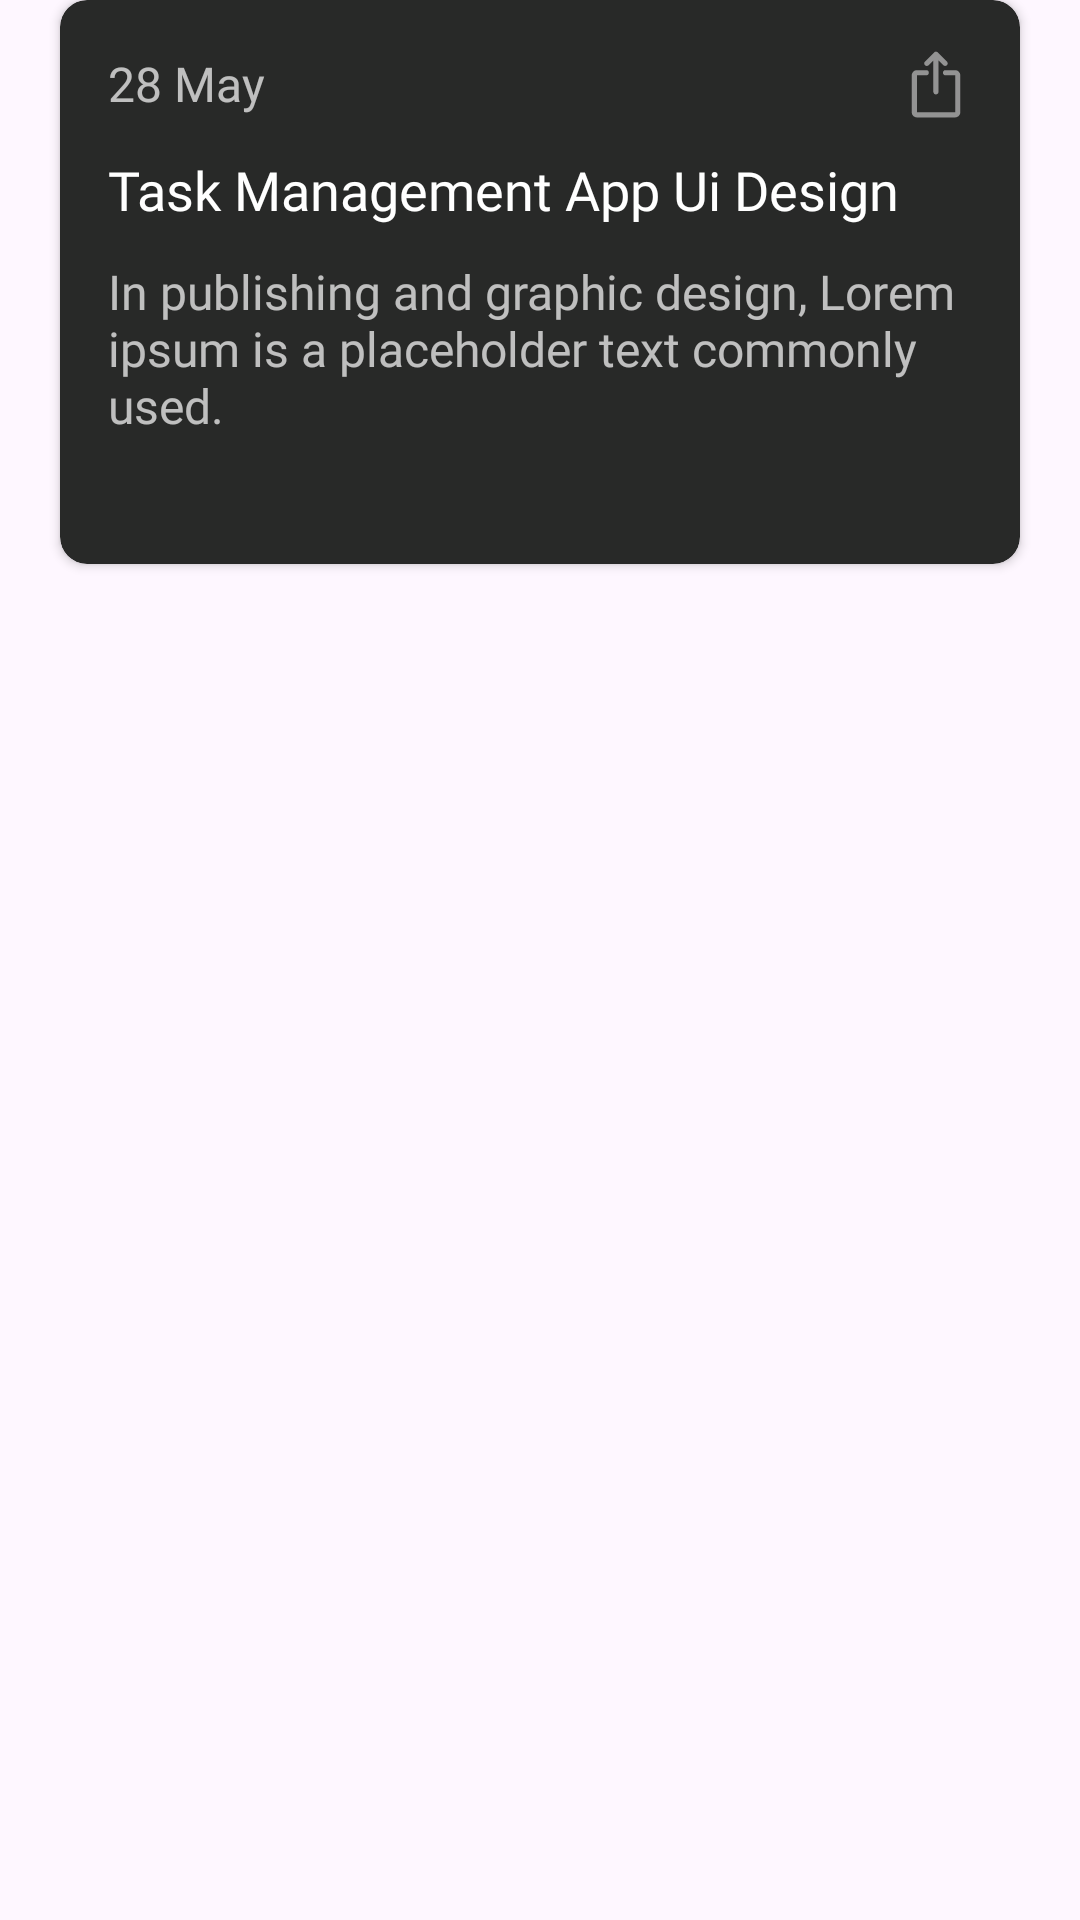

Produce the Android XML layout that renders to this screen, including the resource entries it uses.
<!-- AndroidManifest.xml: application theme Theme.NotesBuddy -->
<!-- res/layout/notes_list_layout.xml -->
<?xml version="1.0" encoding="utf-8"?>
<androidx.constraintlayout.widget.ConstraintLayout xmlns:android="http://schemas.android.com/apk/res/android"
    xmlns:app="http://schemas.android.com/apk/res-auto"
    android:layout_width="match_parent"
    android:layout_height="wrap_content"
    android:layout_marginTop="13dp">

    <androidx.cardview.widget.CardView
        android:id="@+id/note_list_card"
        android:layout_width="match_parent"
        android:layout_height="188dp"
        android:layout_marginStart="20dp"
        android:layout_marginEnd="20dp"
        android:clickable="true"
        android:focusable="true"
        app:cardBackgroundColor="#282928"
        app:cardCornerRadius="9dp"
        app:layout_constraintEnd_toEndOf="parent"
        app:layout_constraintStart_toStartOf="parent"
        app:layout_constraintTop_toTopOf="parent">

        <LinearLayout
            android:layout_width="match_parent"
            android:layout_height="match_parent"
            android:orientation="vertical"
            android:padding="16dp">

            <LinearLayout
                android:layout_width="match_parent"
                android:layout_height="wrap_content"
                android:orientation="horizontal">

                <TextView
                    android:id="@+id/note_list_date"
                    android:layout_width="wrap_content"
                    android:layout_height="wrap_content"
                    android:layout_gravity="center"
                    android:layout_weight="1"
                    android:fontFamily="@font/dm_sans"
                    android:text="28 May"
                    android:textColor="#B3FFFFFF"
                    android:textSize="16sp" />

                <ImageButton
                    android:id="@+id/note_share_button"
                    android:layout_width="wrap_content"
                    android:layout_height="wrap_content"
                    android:background="@null"
                    android:src="@drawable/notes_share" />

            </LinearLayout>

            <TextView
                android:id="@+id/note_list_title"
                android:layout_width="wrap_content"
                android:layout_height="wrap_content"
                android:layout_marginTop="11dp"
                android:fontFamily="@font/dm_sans_bold"
                android:maxWidth="303dp"
                android:maxHeight="25dp"
                android:text="Task Management App Ui Design"
                android:textColor="@color/white"
                android:textSize="18sp" />

            <TextView
                android:id="@+id/note_list_disp"
                android:layout_width="wrap_content"
                android:layout_height="wrap_content"
                android:layout_marginTop="11dp"
                android:fontFamily="@font/dm_sans"
                android:maxWidth="326dp"
                android:maxHeight="75dp"
                android:text="In publishing and graphic design, Lorem ipsum is a placeholder text commonly used."
                android:textColor="#B3FFFFFF"
                android:textSize="16sp" />

        </LinearLayout>


    </androidx.cardview.widget.CardView>

</androidx.constraintlayout.widget.ConstraintLayout>
<!-- resources referenced by this layout -->
<resources>
  <color name="white">#FFFFFFFF</color>
  <!-- drawable notes_share (drawable) -->
  <vector xmlns:android="http://schemas.android.com/apk/res/android"
      android:width="24dp"
      android:height="24dp"
      android:viewportWidth="24"
      android:viewportHeight="24">
    <path
        android:pathData="M11.971,15.48C11.729,15.48 11.527,15.399 11.366,15.235C11.204,15.071 11.123,14.869 11.123,14.629V4.151L9.514,5.76C9.355,5.914 9.158,5.989 8.925,5.987C8.692,5.985 8.49,5.9 8.317,5.732C8.154,5.564 8.072,5.361 8.072,5.123C8.072,4.885 8.157,4.681 8.327,4.511L11.378,1.459C11.47,1.364 11.565,1.298 11.666,1.26C11.766,1.223 11.869,1.204 11.975,1.204C12.081,1.204 12.184,1.223 12.284,1.26C12.385,1.298 12.481,1.364 12.572,1.459L15.654,4.542C15.808,4.695 15.887,4.889 15.894,5.123C15.9,5.357 15.819,5.559 15.65,5.729C15.481,5.899 15.278,5.984 15.041,5.984C14.803,5.984 14.6,5.899 14.43,5.729L12.827,4.151V14.629C12.827,14.869 12.744,15.071 12.58,15.235C12.415,15.399 12.212,15.48 11.971,15.48ZM5.626,23.138C5.166,23.138 4.767,22.969 4.429,22.631C4.091,22.293 3.922,21.894 3.922,21.434V9.092C3.922,8.632 4.091,8.233 4.429,7.895C4.767,7.557 5.166,7.389 5.626,7.389H8.826C9.066,7.389 9.259,7.471 9.405,7.635C9.551,7.8 9.623,8.003 9.623,8.245C9.623,8.486 9.551,8.688 9.405,8.849C9.259,9.011 9.066,9.092 8.826,9.092H5.626V21.434H18.375V9.092H15.13C14.885,9.092 14.69,9.01 14.545,8.845C14.399,8.681 14.327,8.477 14.327,8.236C14.327,7.994 14.399,7.793 14.545,7.631C14.69,7.469 14.885,7.389 15.13,7.389H18.375C18.836,7.389 19.236,7.557 19.575,7.895C19.914,8.233 20.084,8.632 20.084,9.092V21.434C20.084,21.894 19.914,22.293 19.575,22.631C19.236,22.969 18.836,23.138 18.375,23.138H5.626Z"
        android:strokeAlpha="0.5"
        android:fillColor="#ffffff"
        android:fillAlpha="0.5"/>
  </vector>
  <style name="Theme.NotesBuddy" parent="Base.Theme.NotesBuddy" />
  <style name="Base.Theme.NotesBuddy" parent="Theme.Material3.DayNight.NoActionBar">
          
          
      </style>
</resources>
